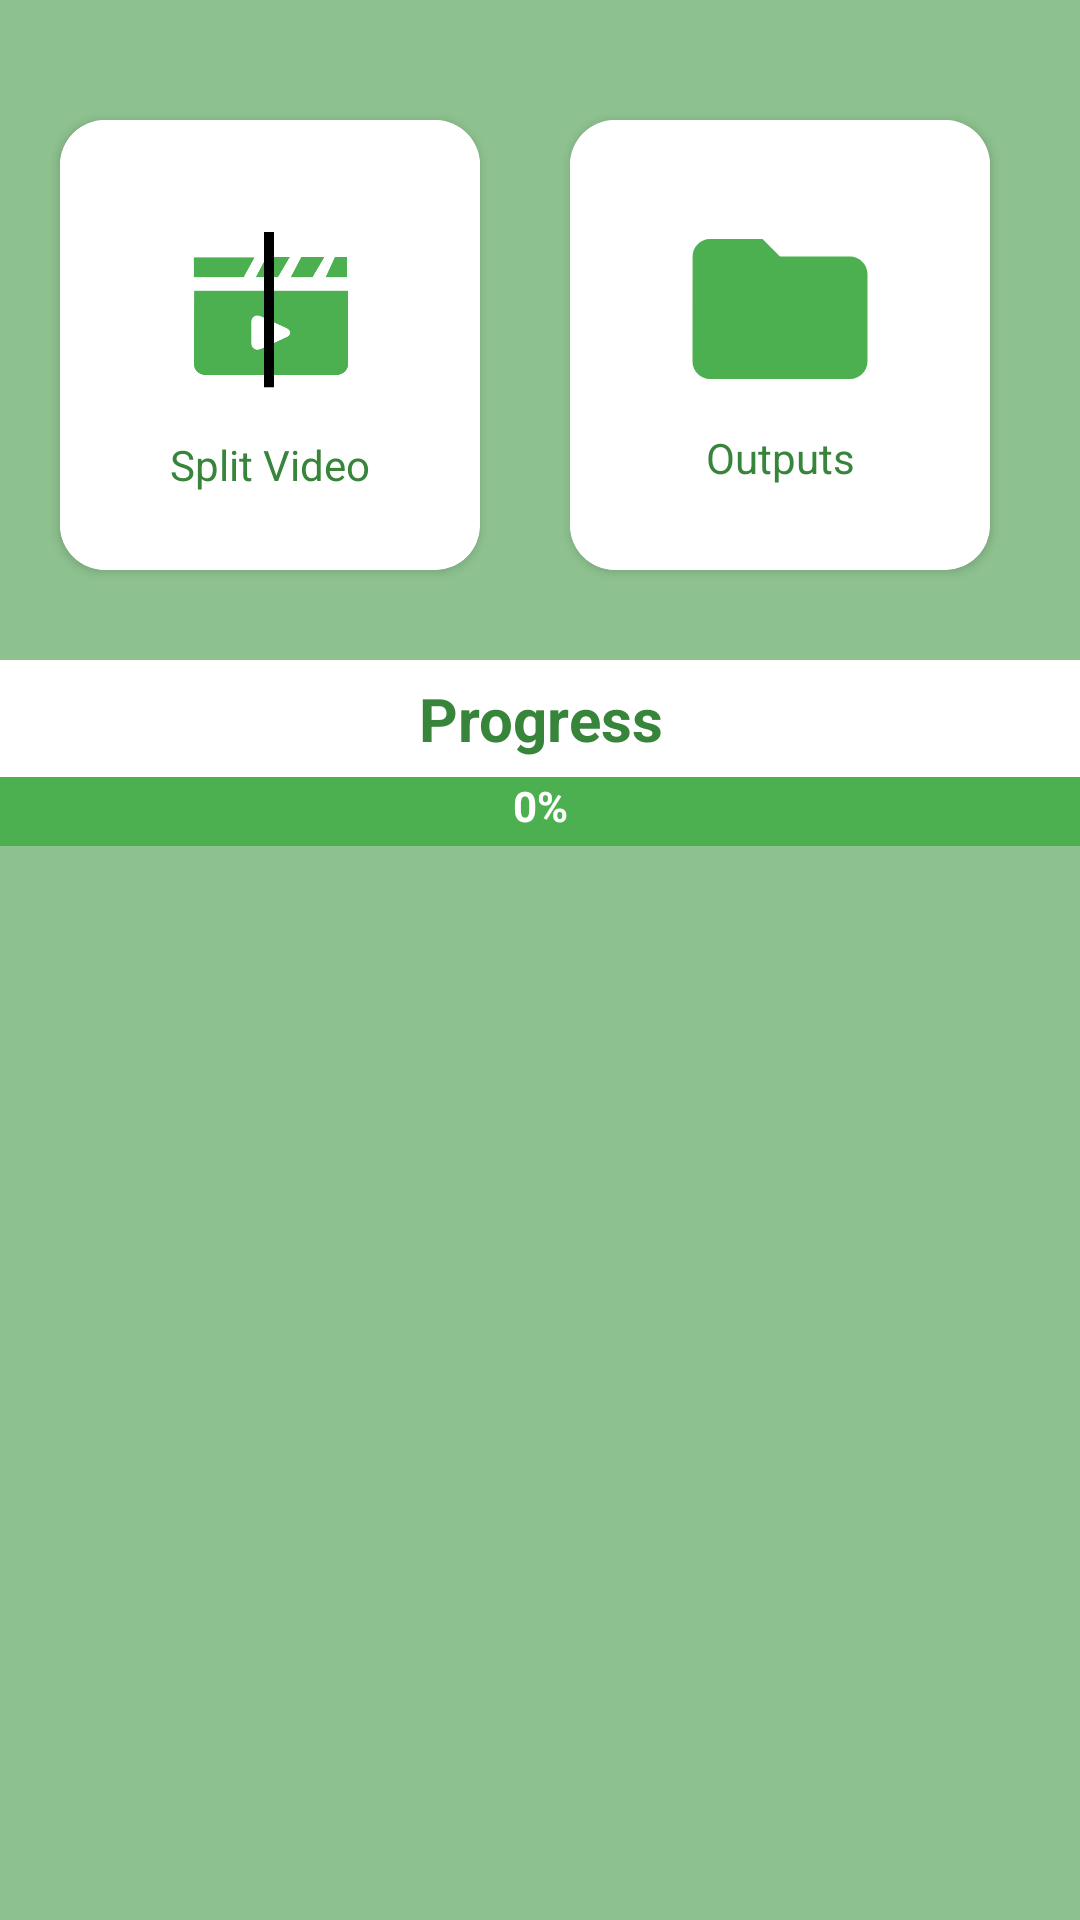

Produce the Android XML layout that renders to this screen, including the resource entries it uses.
<!-- AndroidManifest.xml: application theme Theme.SplitVideosForWA -->
<!-- res/layout/activity_main.xml -->
<?xml version="1.0" encoding="utf-8"?>
<ScrollView xmlns:android="http://schemas.android.com/apk/res/android" xmlns:app="http://schemas.android.com/apk/res-auto" android:orientation="vertical" android:background="@color/colorPrimaryClear" android:layout_width="match_parent" android:layout_height="match_parent">
    <LinearLayout android:orientation="vertical" android:layout_width="match_parent" android:layout_height="match_parent">
        <FrameLayout
            android:id="@+id/ad_view_container"
            android:layout_width="match_parent"
            android:layout_height="wrap_content"
            android:layout_centerInParent="true"
            android:layout_alignParentBottom="true" />
        <LinearLayout android:gravity="center" android:orientation="horizontal" android:layout_width="match_parent" android:layout_height="wrap_content" android:layout_marginTop="20dp">
            <androidx.cardview.widget.CardView android:id="@+id/folder_card" android:layout_width="140dp" android:layout_height="150dp" android:layout_margin="10dp" android:elevation="8dp" app:cardCornerRadius="15dp">
                <LinearLayout android:gravity="center" android:orientation="vertical" android:id="@+id/split_fast_layout" android:background="@android:color/white" android:layout_width="match_parent" android:layout_height="match_parent">
                    <ImageView  android:layout_width="70dp" android:background="@drawable/split" android:layout_height="70dp" android:layout_margin="5dp"/>
                    <TextView android:textSize="14sp" android:textColor="@color/colorPrimaryDark" android:gravity="center" android:layout_width="match_parent" android:layout_height="wrap_content" android:text="@string/split_fast"/>
                </LinearLayout>
            </androidx.cardview.widget.CardView>
            <androidx.cardview.widget.CardView android:layout_gravity="center" android:id="@+id/output_card" android:layout_width="140dp" android:layout_height="150dp" android:layout_margin="20dp" android:elevation="8dp" app:cardCornerRadius="15dp">
                <LinearLayout android:gravity="center" android:orientation="vertical" android:id="@+id/output_layout" android:background="@android:color/white" android:layout_width="match_parent" android:layout_height="match_parent">
                    <ImageView  android:layout_width="70dp" android:background="@drawable/ic_baseline_folder_24" android:layout_height="70dp" android:layout_margin="5dp"/>
                    <TextView android:textSize="14sp" android:textColor="@color/colorPrimaryDark" android:gravity="center" android:layout_width="match_parent" android:layout_height="wrap_content" android:layout_marginBottom="5dp" android:text="@string/open_path"/>
                </LinearLayout>
            </androidx.cardview.widget.CardView>
        </LinearLayout>

        <LinearLayout android:orientation="vertical" android:background="@color/colorPrimary" android:paddingBottom="4dp" android:layout_width="match_parent" android:layout_height="wrap_content" android:layout_marginTop="10dp">

            <TextView android:textSize="20sp" android:textStyle="bold" android:textColor="@color/colorPrimaryDark" android:gravity="center" android:background="@android:color/white" android:padding="6dp" android:layout_width="match_parent" android:layout_height="wrap_content" android:text="@string/progress"/>
            <TextView android:textStyle="bold" android:textColor="@color/white" android:gravity="center" android:id="@+id/counter" android:visibility="gone" android:layout_width="match_parent" android:layout_height="wrap_content" android:text="0/0"/>
            <ProgressBar
                android:layout_width="wrap_content"
                android:layout_height="wrap_content"
                android:visibility="gone"
                android:layout_gravity="center"
                android:id="@+id/progress_circular"/>
            <TextView android:textStyle="bold" android:textColor="@color/white" android:ellipsize="end" android:gravity="center" android:id="@+id/filename" android:visibility="gone" android:layout_width="match_parent" android:layout_height="wrap_content" android:text="" android:maxLines="1"/>
            <TextView android:textStyle="bold" android:textColor="@color/white" android:gravity="center" android:id="@+id/percent" android:layout_width="match_parent" android:layout_height="wrap_content" android:text="0%"/>
        </LinearLayout>

    </LinearLayout>
</ScrollView>
<!-- resources referenced by this layout -->
<resources>
  <color name="colorPrimary">#4CAF50</color>
  <color name="colorPrimaryClear">#8DC18F</color>
  <color name="colorPrimaryDark">#37853A</color>
  <color name="white">#FFFFFFFF</color>
  <!-- drawable ic_baseline_folder_24 (drawable) -->
  <?xml version="1.0" encoding="utf-8"?>
  <vector xmlns:android="http://schemas.android.com/apk/res/android" android:tint="@color/colorPrimary" android:height="24dp" android:width="24dp" android:viewportWidth="24" android:viewportHeight="24">
      <path android:fillColor="@color/colorPrimary" android:pathData="M10,4H4c-1.1,0 -1.99,0.9 -1.99,2L2,18c0,1.1 0.9,2 2,2h16c1.1,0 2,-0.9 2,-2V8c0,-1.1 -0.9,-2 -2,-2h-8l-2,-2z"/>
  </vector>
  <!-- drawable split: png bitmap (drawable, 13206 bytes) -->
  <string name="open_path">Outputs</string>
  <string name="progress">Progress</string>
  <string name="split_fast">Split Video</string>
  <style name="Theme.SplitVideosForWA" parent="Base.Theme.SplitVideosForWA" />
  <style name="Base.Theme.SplitVideosForWA" parent="Theme.MaterialComponents.Light.DarkActionBar">
          
          <item name="colorPrimary">@color/colorPrimary</item>
          <item name="colorPrimaryDark">@color/colorPrimaryDark</item>
          
      </style>
</resources>
